2-way image classification set "data" from GitHub (s4piru/Arduino-ODML); label vocabulary: bottle, can.

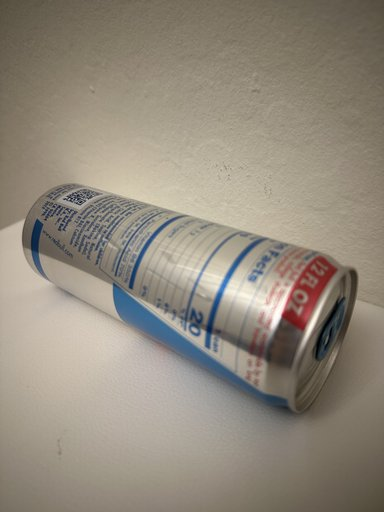
Label: can

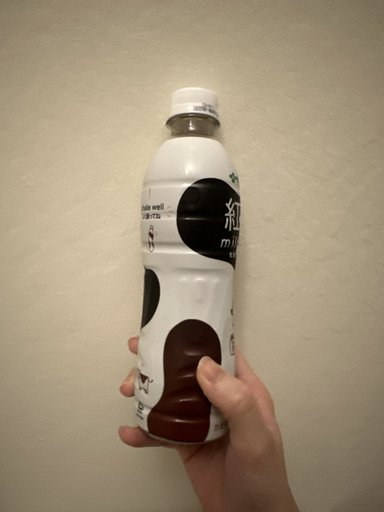
Label: bottle

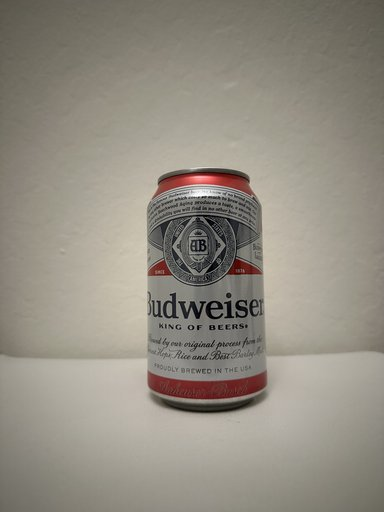
Label: can

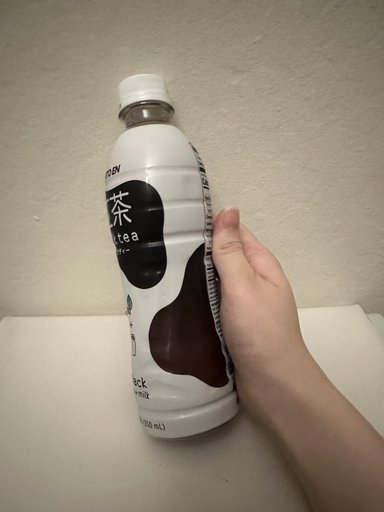
Label: bottle

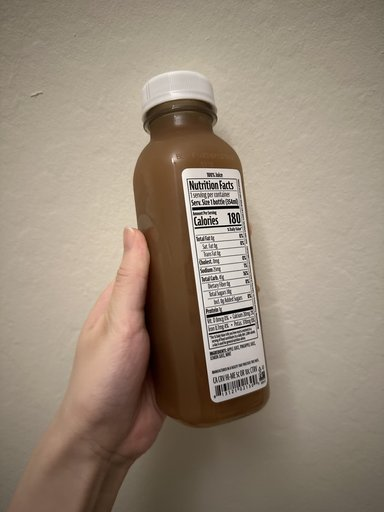
Label: bottle

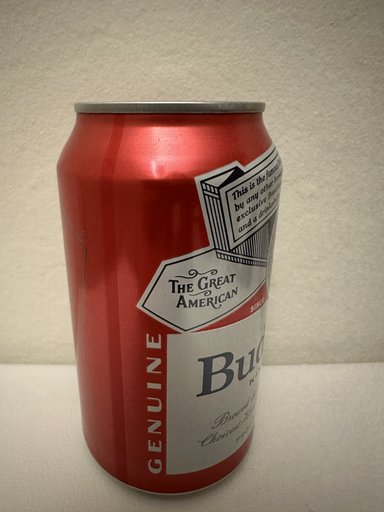
Label: can
